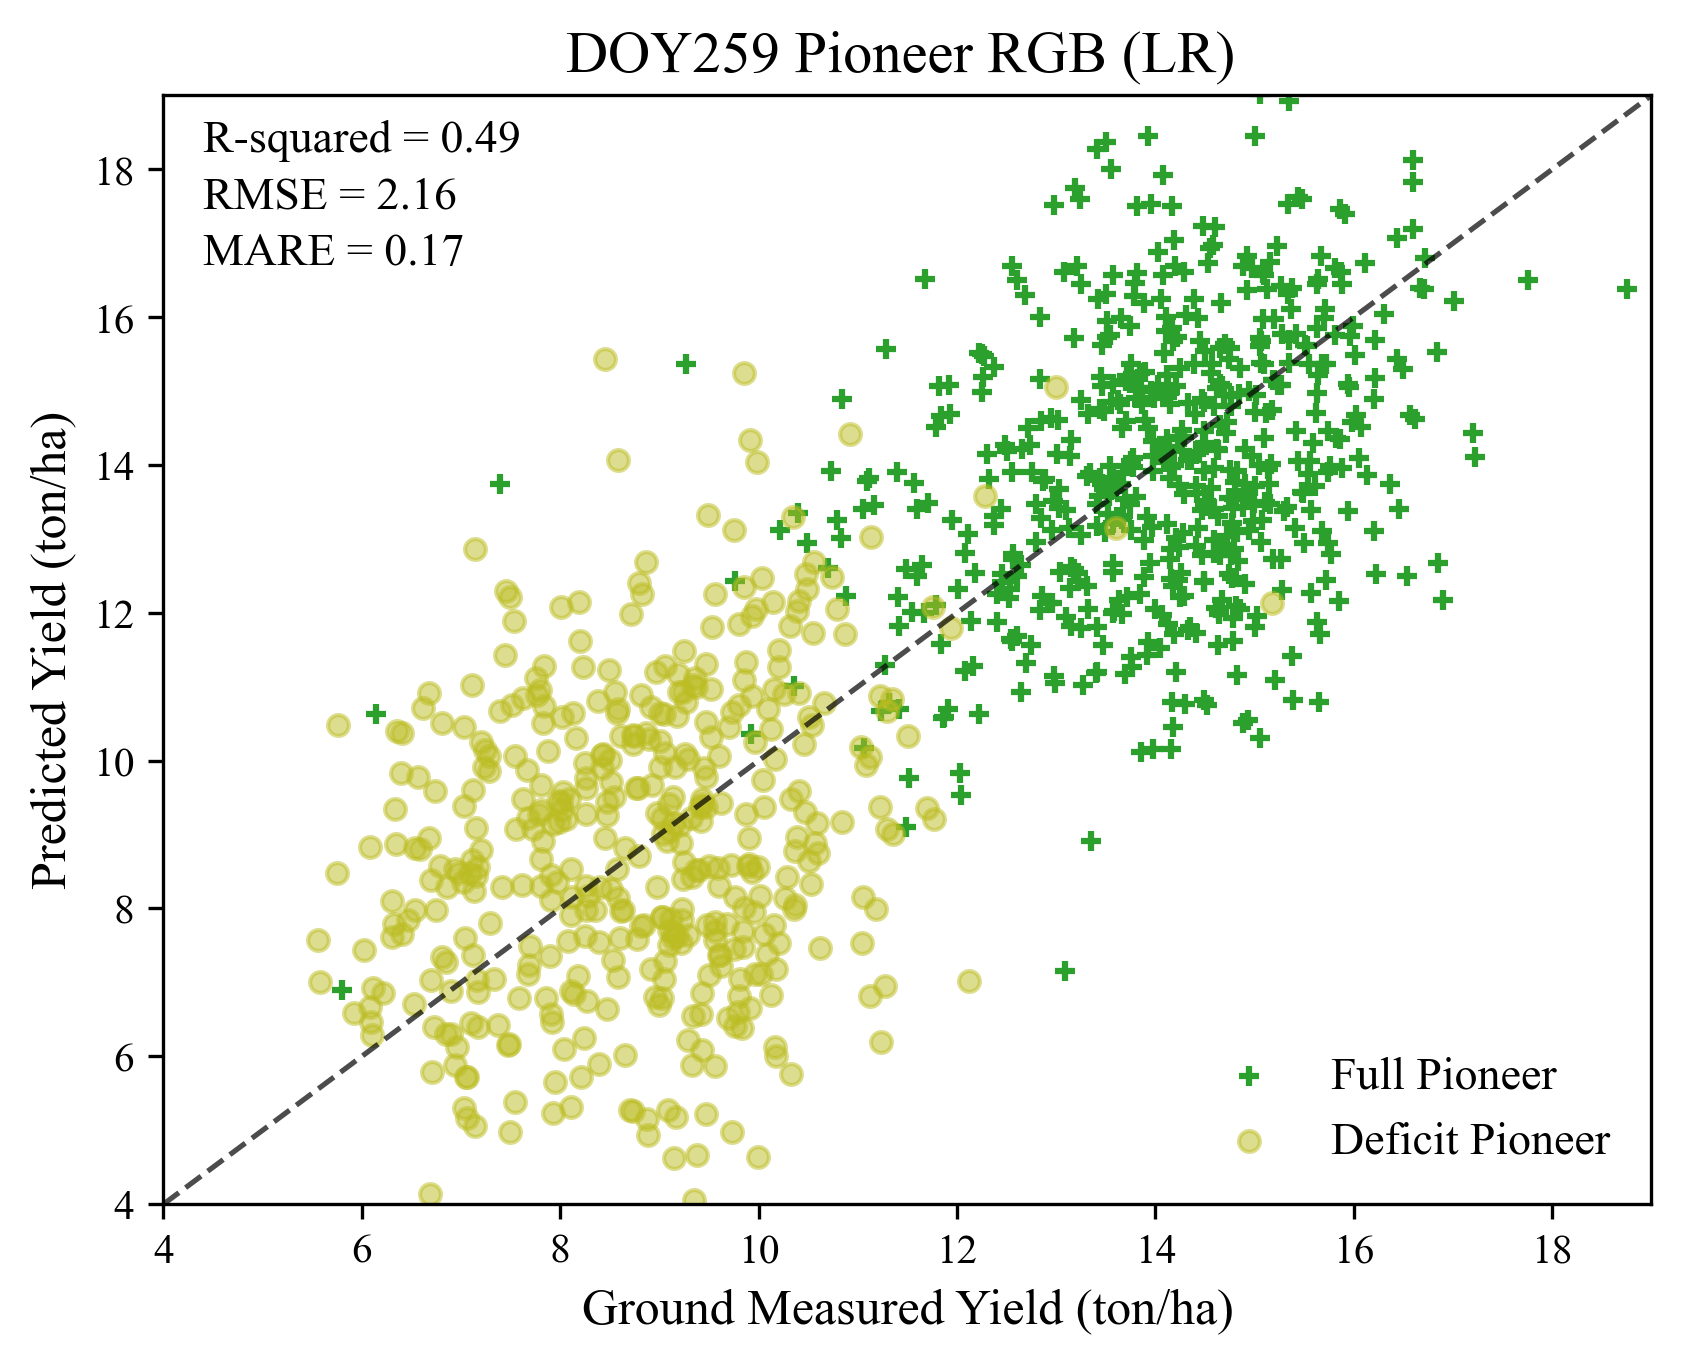

Data behind this chart, as committed beside it:
Truth, Prediction, Irrigation_int, Vriaty_int
10.61, 7.464, 1, 2
10.16, 7.777, 1, 2
9.873, 11.34, 1, 2
10.29, 8.431, 1, 2
9.561, 7.814, 1, 2
9.747, 7.459, 1, 2
9.591, 8.549, 1, 2
8.912, 7.184, 1, 2
8.817, 10.89, 1, 2
10.25, 10.91, 1, 2
9.843, 7.697, 1, 2
11.23, 6.19, 1, 2
10.53, 8.336, 1, 2
10.17, 6.006, 1, 2
9.903, 8.956, 1, 2
10.17, 6.124, 1, 2
10.4, 9.585, 1, 2
10.6, 8.753, 1, 2
10.05, 7.657, 1, 2
9.337, 11.02, 1, 2
7.626, 10.85, 1, 2
11.3, 9.071, 1, 2
11.76, 12.08, 1, 2
9.092, 7.507, 1, 2
10.21, 11.26, 1, 2
10.14, 12.15, 1, 2
9.433, 6.082, 1, 2
9.465, 5.224, 1, 2
8.447, 15.44, 1, 2
8.975, 9.29, 1, 2
9.287, 6.224, 1, 2
9.998, 4.634, 1, 2
9.411, 9.372, 1, 2
9.697, 10.45, 1, 2
10.38, 8.972, 1, 2
9.718, 8.585, 1, 2
9.614, 7.369, 1, 2
10.16, 10.97, 1, 2
10.33, 5.767, 1, 2
10.37, 8.048, 1, 2
9.728, 10.66, 1, 2
9.021, 6.789, 1, 2
9.149, 4.621, 1, 2
12.12, 7.016, 1, 2
9.932, 8.497, 1, 2
9.897, 8.581, 1, 2
10.17, 7.187, 1, 2
9.812, 7.045, 1, 2
9.113, 7.855, 1, 2
10.46, 10.22, 1, 2
8.86, 10.37, 1, 2
9.353, 4.061, 1, 2
10.39, 12.02, 1, 2
10.37, 8.777, 1, 2
11.03, 10.19, 1, 2
8.716, 11.98, 1, 2
10.46, 9.305, 1, 2
10.13, 10.43, 1, 2
7.95, 5.649, 1, 2
9.046, 7.047, 1, 2
... 938 more rows
